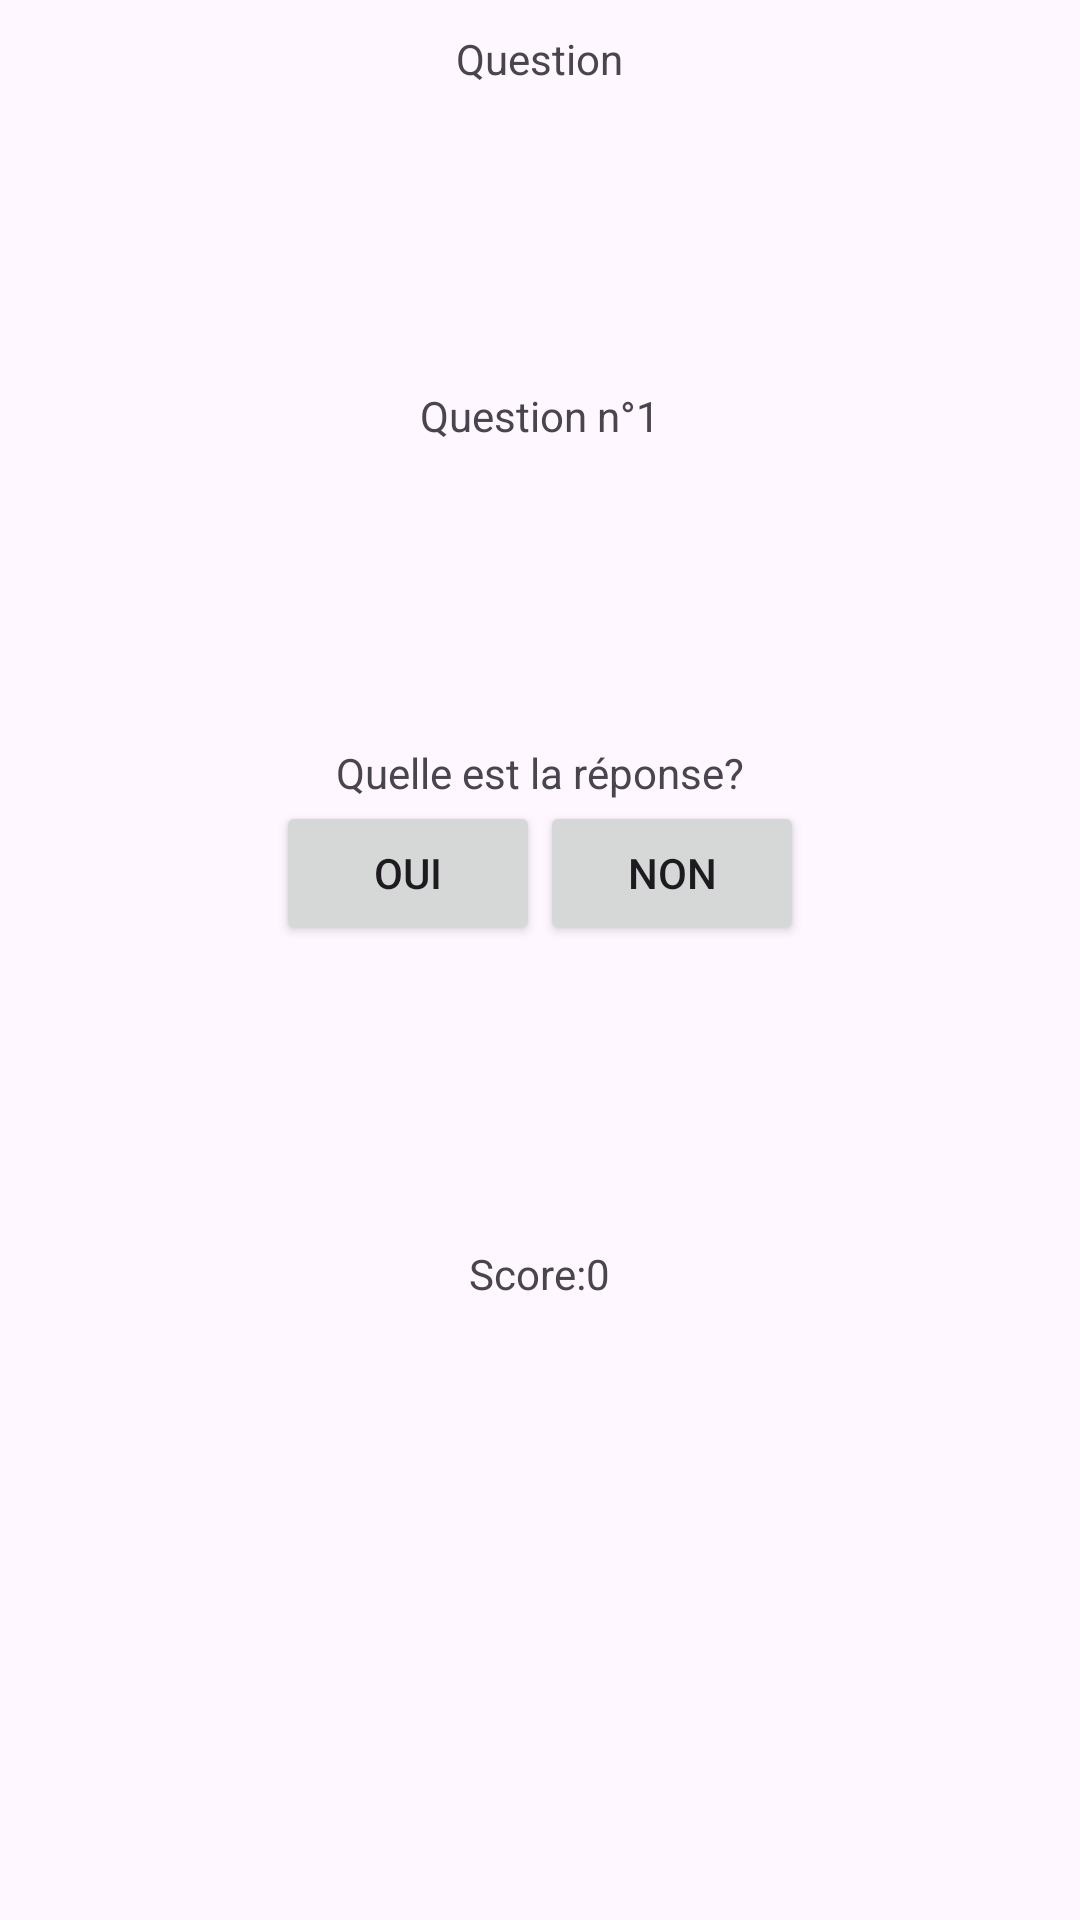

Here is an Android app screen rendered from its layout file. Give the layout XML and the strings, colors and styles it references.
<!-- AndroidManifest.xml: application theme Theme.TP01_LEO_HOTZ -->
<!-- res/layout/fragment_question.xml -->
<?xml version="1.0" encoding="utf-8"?>
<FrameLayout xmlns:android="http://schemas.android.com/apk/res/android"
    xmlns:tools="http://schemas.android.com/tools"
    android:layout_width="match_parent"
    android:layout_height="match_parent"
    tools:context=".QuestionFragment">
    <LinearLayout
        android:layout_width="match_parent"
        android:layout_height="match_parent"
        android:orientation="vertical"
        android:gravity="center_horizontal"
        android:layout_marginTop="10sp">
        <TextView
            android:id="@+id/themeTv"
            android:layout_width="wrap_content"
            android:layout_height="wrap_content"
            android:text="@string/question"
            android:layout_marginBottom="100sp"
        />
        <LinearLayout
            android:layout_width="match_parent"
            android:layout_height="wrap_content"
            android:orientation="horizontal"
            android:gravity="center_horizontal"
            android:layout_marginBottom="100sp"
            >
            <TextView
                android:layout_width="wrap_content"
                android:layout_height="wrap_content"
                android:text="@string/question_n"
                />
            <TextView
                android:id="@+id/numQuestionTv"
                android:layout_width="wrap_content"
                android:layout_height="wrap_content"
                android:text="@string/_1"/>

        </LinearLayout>
        <TextView
            android:id="@+id/questionTv"
            android:layout_width="wrap_content"
            android:layout_height="wrap_content"
            android:text="@string/quelle_est_la_reponse"
        />
        <LinearLayout
            android:layout_width="match_parent"
            android:layout_height="wrap_content"
            android:orientation="horizontal"
            android:gravity="center_horizontal"
            android:layout_marginBottom="100sp"
        >
            <Button
                android:id="@+id/response1Btn"
                android:layout_width="wrap_content"
                android:layout_height="wrap_content"
                android:text="@string/oui"
            />
            <Button
                android:id="@+id/response2Btn"
                android:layout_width="wrap_content"
                android:layout_height="wrap_content"
                android:text="@string/non"
                />
        </LinearLayout>
        <LinearLayout
            android:layout_width="match_parent"
            android:layout_height="wrap_content"
            android:orientation="horizontal"
            android:gravity="center_horizontal"
            >
            <TextView
                android:layout_width="wrap_content"
                android:layout_height="wrap_content"
                android:text="@string/score"
                />
            <TextView
                android:id="@+id/scoreTv"
                android:layout_width="wrap_content"
                android:layout_height="wrap_content"
                android:text="@string/_0"/>

        </LinearLayout>


    </LinearLayout>

</FrameLayout>
<!-- resources referenced by this layout -->
<resources>
  <string name="_0">0</string>
  <string name="_1">1</string>
  <string name="non">Non</string>
  <string name="oui">Oui</string>
  <string name="quelle_est_la_reponse">Quelle est la réponse?</string>
  <string name="question">Question</string>
  <string name="question_n">Question n°</string>
  <string name="score">Score:</string>
  <style name="Theme.TP01_LEO_HOTZ" parent="Base.Theme.TP01_LEO_HOTZ" />
  <style name="Base.Theme.TP01_LEO_HOTZ" parent="Theme.Material3.DayNight.NoActionBar">
          
          
      </style>
</resources>
